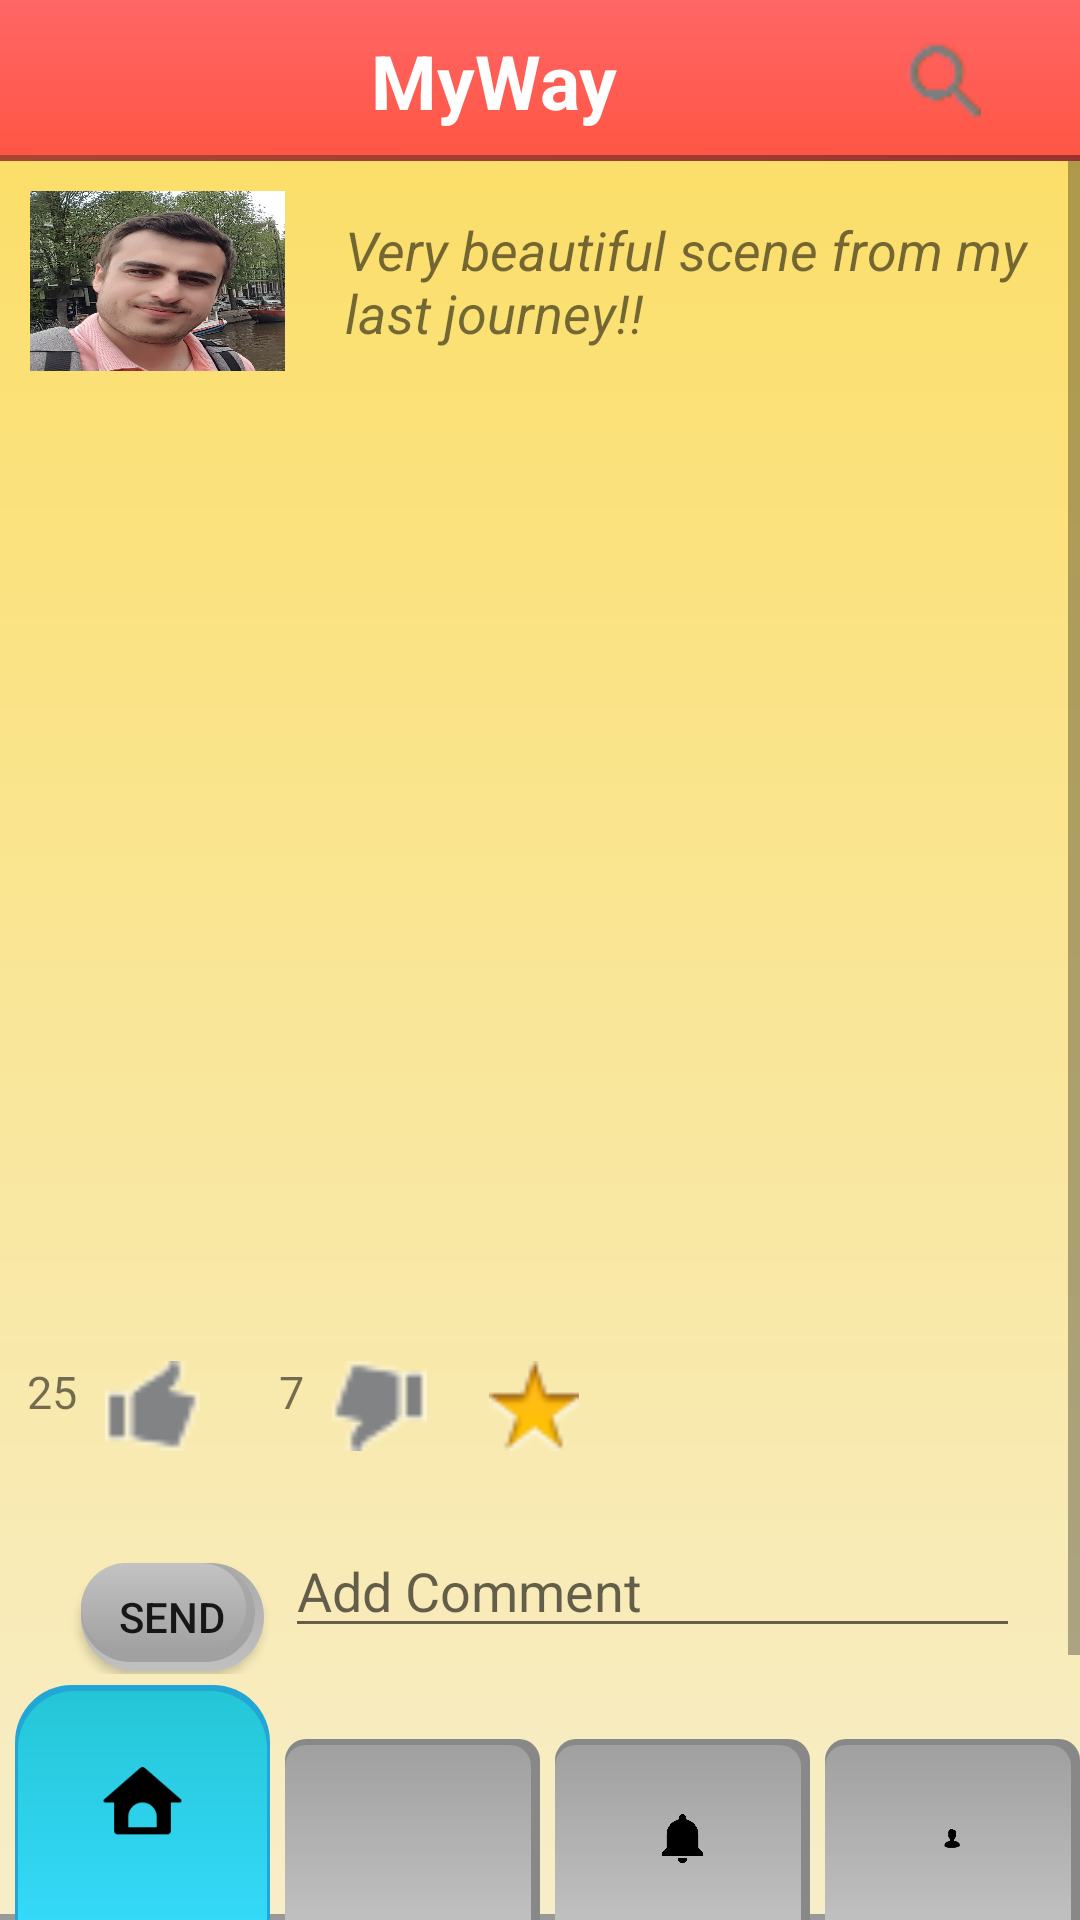

Write the Android layout XML for this screen, with the resource values it uses.
<!-- AndroidManifest.xml: application theme AppTheme -->
<!-- res/layout/activity_time_line_.xml -->
<LinearLayout xmlns:android="http://schemas.android.com/apk/res/android"
    xmlns:tools="http://schemas.android.com/tools"
    android:layout_width="match_parent"
    android:layout_height="match_parent"
    android:background="@drawable/new_back"
    android:orientation="vertical"
    tools:context="com.example.user.myproject.TimeLine_Activity">

    <LinearLayout
        android:id="@+id/textView_welcome"
        android:layout_width="match_parent"
        android:layout_height="wrap_content"
        android:background="@drawable/title"
        android:gravity="center"
        android:orientation="horizontal">

        <TextView
            android:layout_width="0dp"
            android:layout_height="wrap_content"
            android:layout_margin="10dp"
            android:layout_weight="4"
            android:gravity="center"
            android:paddingLeft="60dp"
            android:text="@string/wjhty"
            android:textColor="@color/white"
            android:textSize="25sp"
            android:textStyle="bold" />


        <ImageView
            android:layout_width="0dp"
            android:layout_height="match_parent"
            android:layout_margin="14dp"
            android:layout_weight="1"
            android:clickable="true"
            android:onClick="GoSearch"
            android:src="@drawable/search" />

    </LinearLayout>


    <ScrollView
        android:layout_width="match_parent"
        android:layout_height="0dp"
        android:layout_weight="13">

         <LinearLayout
             android:id="@+id/posts_id"
             android:layout_width="match_parent"
             android:layout_height="wrap_content"

             android:orientation="vertical">


             <LinearLayout
                 android:id="@+id/posts_id2"
                 android:layout_weight="0.8"
                 android:layout_width="match_parent"
                 android:layout_height="0dp"
                 android:orientation="vertical">

                 <include layout="@layout/post_layout"/>


             </LinearLayout>

             </LinearLayout>


        </ScrollView>

    <LinearLayout
        android:layout_width="match_parent"
        android:layout_height="0dp"
        android:layout_weight="2"
        android:gravity="center"
        android:orientation="horizontal">

        <LinearLayout
            android:id="@+id/home1"
            android:layout_marginLeft="5dp"
            android:layout_marginRight="5dp"
            android:layout_width="0dp"
            android:layout_height="match_parent"
            android:layout_weight="1"
            android:background="@drawable/button_style1"
            android:gravity="center"
            android:onClick="GoHome">

            <ImageView
                android:layout_width="wrap_content"
                android:layout_height="wrap_content"
                android:layout_margin="25dp"
                android:src="@drawable/home" />

        </LinearLayout>

        <LinearLayout
            android:id="@+id/search1"
            android:layout_width="0dp"
            android:layout_height="match_parent"
            android:layout_marginTop="12dp"
            android:layout_weight="1"
            android:background="@drawable/button_style4"
            android:gravity="center"
            android:layout_marginRight="5dp"
            android:onClick="GoPost">

            <ImageView
                android:layout_width="wrap_content"
                android:layout_height="wrap_content"
                android:layout_margin="25dp"
                android:src="@drawable/add" />

        </LinearLayout>

        <LinearLayout
            android:id="@+id/notifications1"
            android:layout_width="0dp"
            android:layout_height="match_parent"
            android:layout_marginTop="12dp"
            android:layout_weight="1"
            android:background="@drawable/button_style4"
            android:gravity="center"
            android:layout_marginRight="5dp"
            android:onClick="GoNotifications">

            <ImageView
                android:layout_width="wrap_content"
                android:layout_height="wrap_content"
                android:layout_margin="25dp"
                android:src="@drawable/noti" />

        </LinearLayout>


        <LinearLayout
            android:id="@+id/profile1"
            android:layout_width="0dp"
            android:layout_height="match_parent"
            android:layout_weight="1"
            android:layout_marginTop="12dp"
            android:background="@drawable/button_style4"
            android:gravity="center">

            <ImageView
                android:layout_width="wrap_content"
                android:layout_height="wrap_content"
                android:layout_margin="30dp"

                android:src="@drawable/profile" />

        </LinearLayout>

    </LinearLayout>

</LinearLayout>
<!-- res/layout/post_layout.xml (included above) -->
<?xml version="1.0" encoding="utf-8"?>
<LinearLayout xmlns:android="http://schemas.android.com/apk/res/android"
    android:layout_width="match_parent"
    android:layout_height="wrap_content"
    android:orientation="vertical">

    <LinearLayout
        android:layout_width="match_parent"
        android:layout_height="80dp"
        android:orientation="horizontal">

        <ImageView
            android:layout_width="0dp"
            android:layout_height="match_parent"
            android:layout_weight="1"
            android:scaleType="fitXY"
            android:layout_margin="10dp"
            android:src="@drawable/me" />

        <TextView
            android:layout_width="0dp"
            android:layout_height="match_parent"
            android:layout_weight="3"
            android:gravity="center_vertical"
            android:paddingLeft="10dp"
            android:textSize="18sp"
            android:text="Very beautiful scene from my last journey!!"
            android:textStyle="italic" />
    </LinearLayout>

    <ImageView
        android:layout_width="match_parent"
        android:layout_height="300dp"
        android:layout_margin="10dp"
        android:src="@drawable/nature"
        android:scaleType="fitXY"/>

    <LinearLayout
        android:layout_width="match_parent"
        android:layout_height="30dp"
        android:orientation="horizontal">

        <TextView
            android:layout_width="0dp"
            android:layout_height="match_parent"
            android:layout_weight="0.5"
            android:gravity="end"
            android:text="25"
            android:textSize="15sp" />

        <ImageView
            android:layout_width="wrap_content"
            android:layout_height="match_parent"
            android:layout_weight="0.6"
            android:src="@drawable/like"
            android:clickable="true"/>

        <TextView
            android:layout_width="0dp"
            android:layout_height="match_parent"
            android:layout_weight="0.5"
            android:gravity="end"
            android:text="7"
            android:textSize="15sp" />

        <ImageView
            android:layout_width="wrap_content"
            android:layout_height="match_parent"
            android:layout_weight="0.6"
            android:clickable="true"
            android:src="@drawable/dislike" />

        <ImageView
            android:layout_width="wrap_content"
            android:layout_height="match_parent"
            android:layout_weight="0.6"
            android:clickable="true"
            android:src="@drawable/star" />


        <Space
            android:layout_width="0dp"
            android:layout_height="match_parent"
            android:layout_weight="3
            " />

    </LinearLayout>

    <TextView
        android:id="@+id/post_desc"
        android:layout_width="match_parent"
        android:layout_height="wrap_content"
        android:layout_marginLeft="25dp"
        android:layout_marginRight="25dp"
        android:textSize="18sp"/>



    <LinearLayout
        android:layout_width="match_parent"
        android:layout_height="50dp"
        android:orientation="horizontal"
        android:layout_marginLeft="20dp">

        <Button
            android:layout_width="0dp"
            android:layout_height="wrap_content"
            android:layout_weight="1"
            android:background="@drawable/button_style2"
            android:text="@string/send"
            android:layout_margin="7dp"/>

        <EditText
            android:id="@+id/comment_add"
            android:layout_width="0dp"
            android:layout_weight="4"
            android:layout_marginRight="20dp"
            android:layout_height="wrap_content"
            android:hint="@string/add_comment"
            android:imeOptions="actionDone"

            />
        </LinearLayout>


    <Space
        android:layout_width="match_parent"
        android:layout_height="14dp"

        />

</LinearLayout>
<!-- resources referenced by this layout -->
<resources>
  <color name="white">#FFFFFF</color>
  <!-- drawable button_style4 (drawable) -->
  <?xml version="1.0" encoding="utf-8"?>
  <layer-list xmlns:android="http://schemas.android.com/apk/res/android">
  
  
      <item
  
          android:state_pressed="false">
          <shape android:shape="rectangle">
  
  <solid android:color="#888888"
      ></solid>
              <corners
                  android:radius="7sp"
                  android:bottomRightRadius="0dp"
                  android:bottomLeftRadius="0dp" />
  
              <size
                  android:width="200dp"
                  android:height="30dp" />
  
          </shape>
  
      </item>
  
      <item
          android:top="2dp"
          android:right="3dp"
  
          android:state_pressed="false">
          <shape android:shape="rectangle">
  
              <corners
                  android:radius="7sp"
                  android:bottomRightRadius="0dp"
                  android:bottomLeftRadius="0dp" />
              <gradient
                  android:angle="90"
                  android:endColor="#a0a0a0"
                  android:startColor="#c3c3c3">
  
                  </gradient>
              <size
                  android:width="200dp"
                  android:height="30dp" />
  
          </shape>
  
      </item>
  
  
  </layer-list>
  <!-- drawable new_back (drawable) -->
  <?xml version="1.0" encoding="utf-8"?>
  <layer-list xmlns:android="http://schemas.android.com/apk/res/android">
  
      <item>
          <shape android:shape="rectangle">
  
              <gradient
                  android:angle="90"
                  android:endColor="#F0E09F"
                  android:startColor="#999999"></gradient>
              <size
                  android:width="200dp"
                  android:height="30dp" />
  
          </shape>
  
      </item>
  
      <item android:bottom="2dp">
          <shape android:shape="rectangle">
  
              <gradient
                  android:angle="90"
                  android:endColor="#FCDD61"
                  android:startColor="#F7EEC9"></gradient>
              <size
                  android:width="200dp"
                  android:height="30dp" />
  
          </shape>
  
      </item>
  </layer-list>
  <!-- drawable title (drawable) -->
  <?xml version="1.0" encoding="utf-8"?>
  <layer-list xmlns:android="http://schemas.android.com/apk/res/android">
  
      <item>
          <shape xmlns:android="http://schemas.android.com/apk/res/android"
              android:shape="rectangle">
  
              <gradient
                  android:angle="45"
                  android:endColor="#993333"
                  android:startColor="#aa4534"></gradient>
  
              <size
                  android:width="200dp"
                  android:height="30dp" />
  
          </shape>
      </item>
  
      <item android:bottom="2dp">
          <shape xmlns:android="http://schemas.android.com/apk/res/android"
              android:shape="rectangle">
  
              <gradient
                  android:angle="90"
                  android:endColor="#FF6666"
                  android:startColor="#FF5645"></gradient>
  
              <size
                  android:width="200dp"
                  android:height="30dp" />
  
          </shape>
      </item>
  </layer-list>
  <string name="add_comment">Add Comment</string>
  <string name="send">Send</string>
  <string name="wjhty"> MyWay </string>
  <style name="AppTheme" parent="Theme.AppCompat.Light.DarkActionBar">
          
      </style>
</resources>
